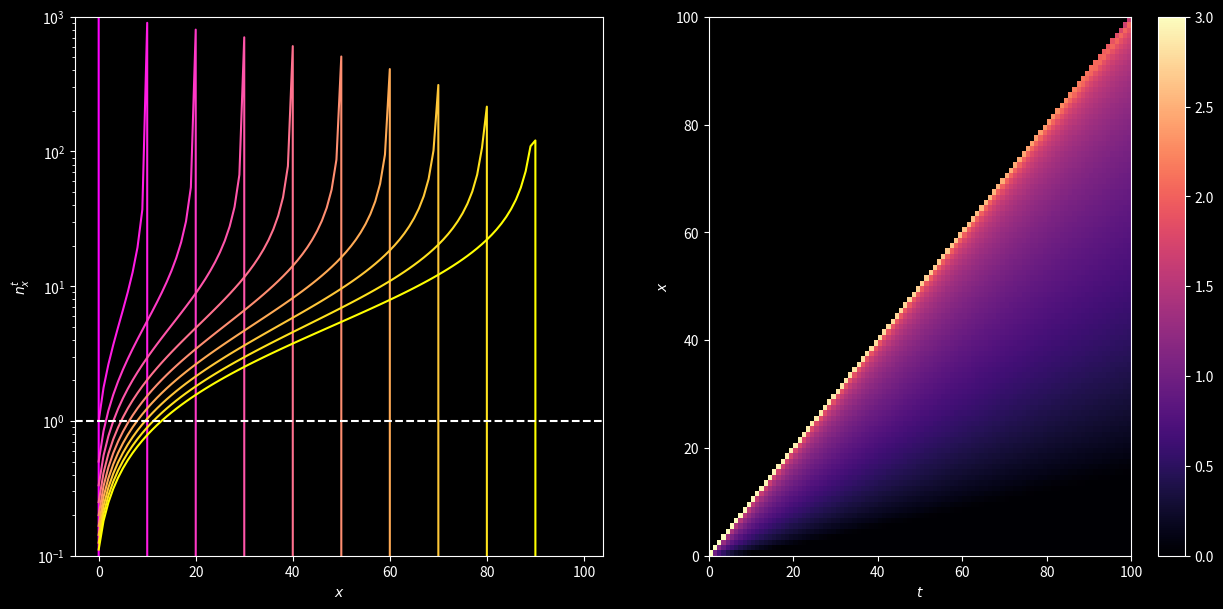

Reproduce this figure in Python.
'''
Swarm profile (through time)
'''

# Reset command window display
import os
os.system('clear')

import numpy as np

import matplotlib.pyplot as plt

plt.style.use('dark_background')

# ═══ Parameters ═══════════════════════════════════════════════════════════

N = 1000
eta = 10

# Maximal time 
Tmax = 100

# ═══ Computation ══════════════════════════════════════════════════════════

n = np.zeros((Tmax, Tmax))
n[0,0] = N

for t in range(1,Tmax):

  # Profile
  for k in range(t+1):
    n[k,t] = n[k-1,t-1]**2/(n[k-1,t-1] + eta) + n[k,t-1]*eta/(n[k,t-1] + eta)

# ═══ Display ══════════════════════════════════════════════════════════════

fig, ax = plt.subplots(1, 2, figsize=(15,7))

# ─── Profiles

cm = plt.cm.spring(np.linspace(0, 1, 10))

for i,t in enumerate(range(0, Tmax, np.round(Tmax/10).astype(int))):
  ax[0].plot(n[:,t], '-', color=cm[i])

ax[0].set_yscale('log')
ax[0].set_ylim(1e-1, N)
ax[0].axhline(1, color='w', linestyle='--')

ax[0].set_xlabel('$x$')
ax[0].set_ylabel('$n_x^t$')

# ─── 2D map

# # # X, Y = np.meshgrid(np.log10(np.arange(Tmax)), np.log10(np.arange(Tmax)))
# # # X[X<0] = 0
# # # Y[Y<0] = 0
# # # c = ax[1].pcolormesh(X, Y, np.log10(n), cmap =  plt.cm.inferno, vmin=0, vmax=np.log10(N), rasterized=True)

c = ax[1].pcolormesh(np.log10(n), cmap =  plt.cm.magma, vmin=0, vmax=np.log10(N), rasterized=True)
fig.colorbar(c, ax=ax[1])

# ax[1].set_xscale('log')
# ax[1].set_yscale('log')

ax[1].set_xlabel('$t$')
ax[1].set_ylabel('$x$')

# x = np.arange(Tmax)
# y = 5*x**0.5
# ax[1].plot(x, y, 'w--')

plt.show()